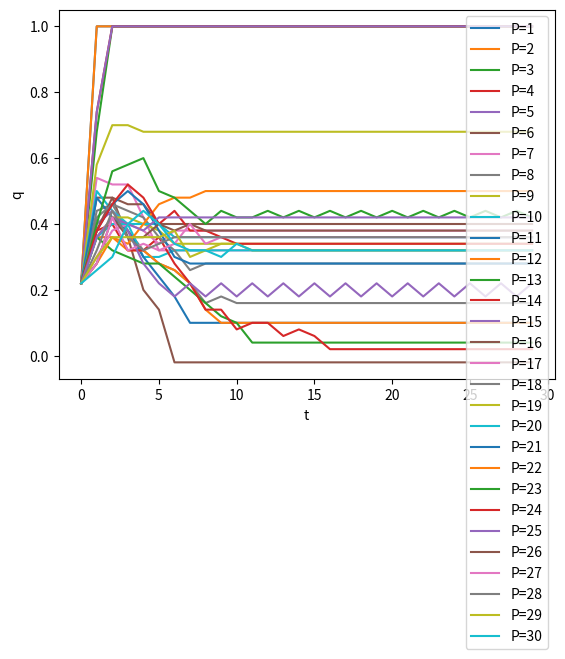

Write the Python code that produced this figure.
import numpy as np
import matplotlib.pyplot as plt

N = 100
P_default = 5
t_max = 30

V = np.random.choice([-1, 1], (30, N))


def getM(v_1: np.array = None, P=P_default) -> np.array:
    if v_1 is not None:
        V[0] = v_1

    M = np.zeros((N, N))
    for i in range(N):
        for j in range(N):
            for p in range(P):
                M[i][j] += V[p][i] * V[p][j]

    np.fill_diagonal(M, 0)

    return M


def step(v: np.array, M: np.array):
    v_ = M.dot(v)
    v_ = [1 if i >= 0 else -1 for i in v_]
    return np.array(v_)


def overlap(v, v_m):
    return v.dot(v_m) / N


def random_v():
    M = getM()
    v = np.array([1 for i in range(N)])

    V = []

    for t in range(t_max):
        V.append(v)
        v = step(v, M)

    plt.matshow(V)
    plt.show()


def q_t(P, v_1):

    M = getM(v_1, P)
    v = np.array([1 for i in range(N)])
    qs = []
    print(f'initial overlap for P={P}: {overlap(v, v_1)}')

    for t in range(t_max):
        qs.append(overlap(v, v_1))
        v = step(v, M)

    print(f'final overlap for P={P}:   {qs[-1]}\n')
    return qs


# random_v()

change_elements = N/2
v_1 = np.array([1 for i in range(N)])
for i in np.random.randint(0, N, int(change_elements)):
    v_1[i] = -1

Ps = [i + 1 for i in range(30)]

Qs = [(q_t(p, v_1), p) for p in Ps]
for q in Qs:

    plt.plot(np.arange(0, t_max), q[0], label=f'P={q[1]}')

plt.xlabel('t')
plt.ylabel('q')
plt.legend()
plt.show()
